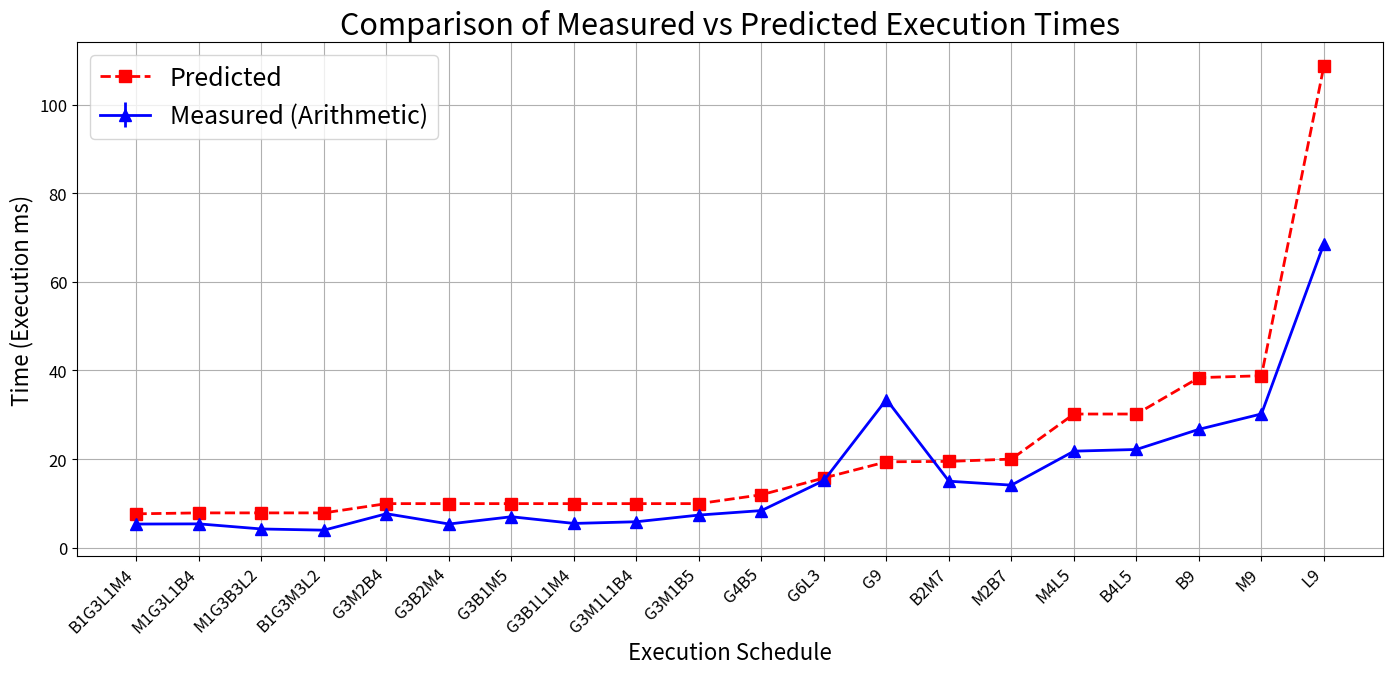

Reproduce this figure in Python.
import matplotlib.pyplot as plt
import numpy as np

# Extracting the relevant data
original_labels = [
    "SCH-B1G3L1M4-G242",
    "SCH-M1G3L1B4-G197",
    "SCH-M1G3B3L2-G221",
    "SCH-B1G3M3L2-G264",
    "SCH-G3M2B4-G208",
    "SCH-G3B2M4-G277",
    "SCH-G3B1M5-G281",
    "SCH-G3B1L1M4-G281",
    "SCH-G3M1L1B4-G300",
    "SCH-G3M1B5-G300",
    "SCH-G4B5-G223",
    "SCH-G6L3-G046",
    "SCH-G9-G000",
    "SCH-B2M7-G111",
    "SCH-M2B7-G067",
    "SCH-M4L5-G029",
    "SCH-B4L5-G152",
    "SCH-B9-G000",
    "SCH-M9-G000",
    "SCH-L9-G000",
]

# Simplify labels to show only the center part
labels = []
for label in original_labels:
    parts = label.split('-')
    if len(parts) >= 3:
        center_part = parts[1]
        hash_part = parts[-1]
        labels.append(f"{center_part}")
    else:
        labels.append(label)

measured = np.array(
    [
        5.34,
        5.38,
        4.23,
        3.96,
        7.67,
        5.35,
        6.99,
        5.48,
        5.86,
        7.37,
        8.38,
        15.17,
        33.44,
        15.01,
        14.12,
        21.79,
        22.17,
        26.72,
        30.19,
        68.61,
    ]
)
predicted = np.array(
    [
        7.65,
        7.86,
        7.86,
        7.86,
        9.95,
        9.95,
        9.95,
        9.95,
        9.95,
        9.95,
        11.95,
        15.74,
        19.39,
        19.48,
        20.00,
        30.17,
        30.17,
        38.38,
        38.81,
        108.77,
    ]
)

# Increase font size globally but keep axis tick labels smaller
plt.rcParams.update({'font.size': 12})  # Base font size for most elements

# Plot
x = np.arange(len(labels))
plt.figure(figsize=(14, 7))  # Slightly increase height for better label spacing
plt.plot(x, predicted, "r--", marker="s", markersize=8, label="Predicted", linewidth=2)
plt.errorbar(x, measured, yerr=0.5, fmt="b-", marker="^", markersize=8, label="Measured (Arithmetic)", linewidth=2)

plt.xticks(x, labels, rotation=45, ha='right', fontsize=12)  # Keep schedule UIDs at regular size
plt.ylabel("Time (Execution ms)", fontsize=16)
plt.xlabel("Execution Schedule", fontsize=16)
plt.title("Comparison of Measured vs Predicted Execution Times", fontsize=22)  # Bigger title
plt.legend(fontsize=18)  # Bigger legend font
plt.grid(True)
plt.tight_layout(pad=0.8)  # Reduce padding to minimize white space
plt.subplots_adjust(bottom=0.2)  # Adjust bottom margin for x-axis labels
plt.savefig("example_predition", dpi=300, bbox_inches='tight')  # Higher DPI and tight bounding box
